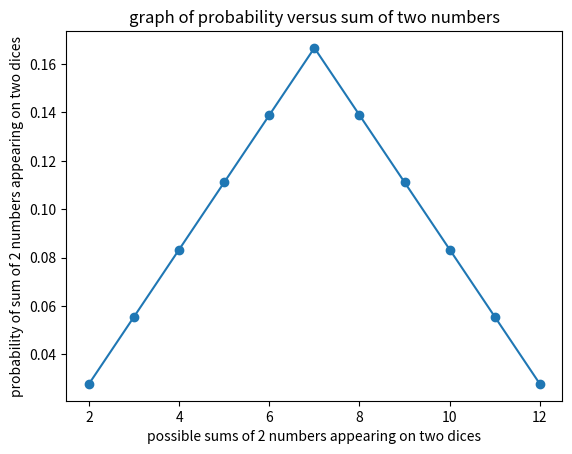

This chart was generated by the following Python code:
from matplotlib import pyplot as plt
sides=6; # 2 dices with 6 sides
def all_rolls(sides):
    """Return sum of all combinations of two dice with given number of sides."""
    result = []
    temp_list = list(range(2, 2*sides+1))

    while temp_list:
        result.extend(temp_list)
        temp_list = temp_list[1:-1]

    return sorted(result)
y=all_rolls(6) # returns all combinations of sum of numbers on 2 dices
possible_outcomes=36 # total number of outcomes
print(y)
occurance=[x for x in range(11)] 
prob=[x for x in range(11)]
def find_prob(y):
  x=[2,3,4,5,6,7,8,9,10,11,12]
  for i in range(11):
     occurance[i]=y.count(x[i]) # counting each outcome
     prob[i]=occurance[i]/possible_outcomes; #desired probability matrix
  return prob
print("probability for getting sum on 2 dices are given by:",find_prob(y))
x=[2,3,4,5,6,7,8,9,10,11,12]
plt.plot(x,find_prob(y),marker='o')
plt.xlabel("possible sums of 2 numbers appearing on two dices")
plt.ylabel("probability of sum of 2 numbers appearing on two dices")
plt.title("graph of probability versus sum of two numbers")
plt.show()
